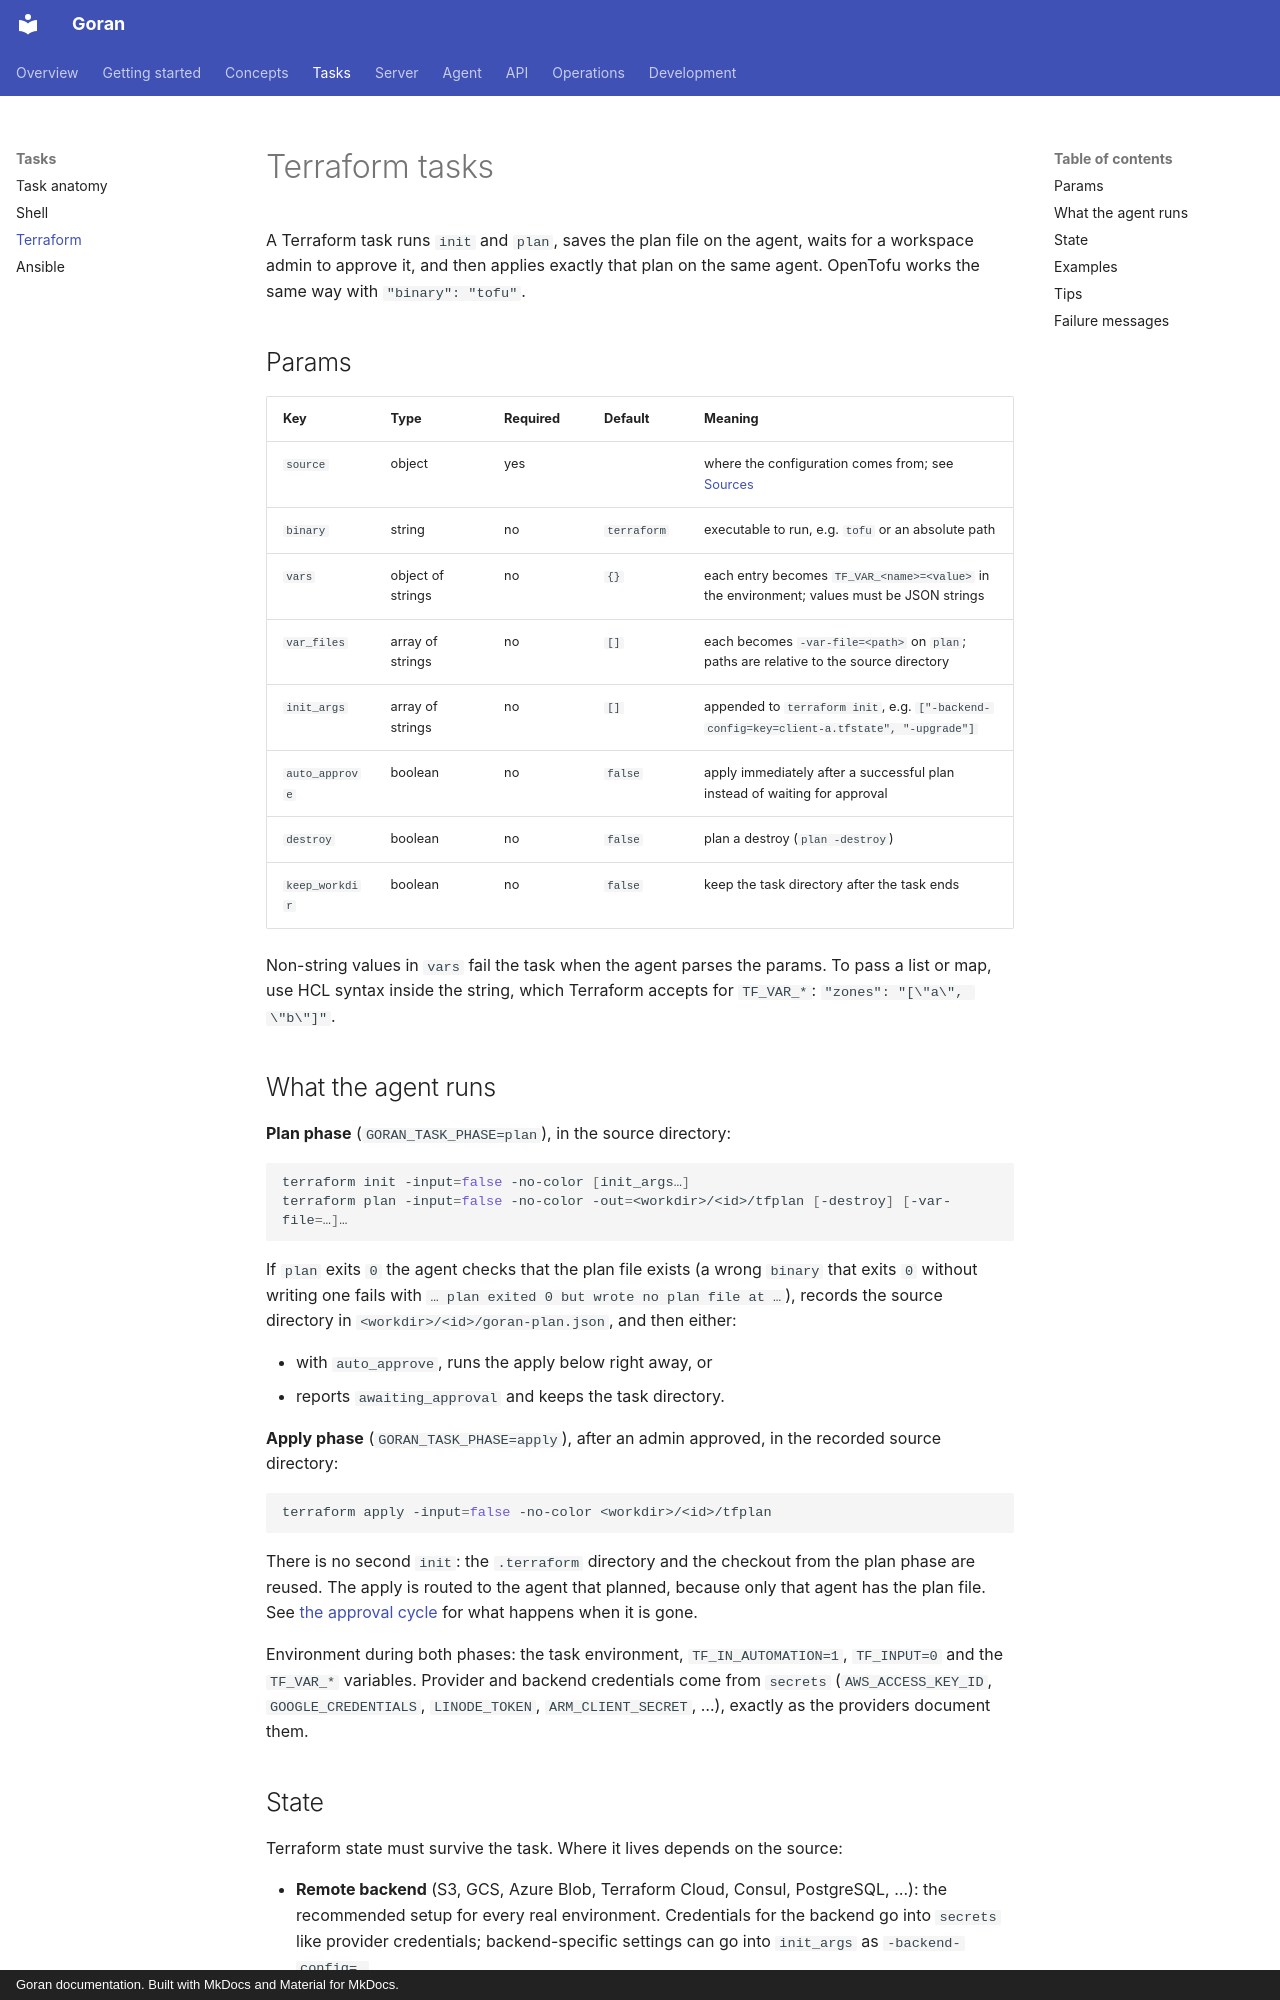

repository: kKEo/goran · page: tasks/terraform/index.html · generator: mkdocs · copyright: Goran documentation. Built with MkDocs and Material for MkDocs.

# Terraform tasks

A Terraform task runs `init` and `plan`, saves the plan file on the agent, waits for a workspace admin to approve it, and then applies exactly that plan on the same agent. OpenTofu works the same way with `"binary": "tofu"`.

## Params

| Key | Type | Required | Default | Meaning |
| --- | --- | --- | --- | --- |
| `source` | object | yes | | where the configuration comes from; see [Sources](index.md#sources) |
| `binary` | string | no | `terraform` | executable to run, e.g. `tofu` or an absolute path |
| `vars` | object of strings | no | `{}` | each entry becomes `TF_VAR_<name>=<value>` in the environment; values must be JSON strings |
| `var_files` | array of strings | no | `[]` | each becomes `-var-file=<path>` on `plan`; paths are relative to the source directory |
| `init_args` | array of strings | no | `[]` | appended to `terraform init`, e.g. `["-backend-config=key=client-a.tfstate", "-upgrade"]` |
| `auto_approve` | boolean | no | `false` | apply immediately after a successful plan instead of waiting for approval |
| `destroy` | boolean | no | `false` | plan a destroy (`plan -destroy`) |
| `keep_workdir` | boolean | no | `false` | keep the task directory after the task ends |

Non-string values in `vars` fail the task when the agent parses the params. To pass a list or map, use HCL syntax inside the string, which Terraform accepts for `TF_VAR_*`: `"zones": "[\"a\", \"b\"]"`.

## What the agent runs

**Plan phase** (`GORAN_TASK_PHASE=plan`), in the source directory:

```sh
terraform init -input=false -no-color [init_args…]
terraform plan -input=false -no-color -out=<workdir>/<id>/tfplan [-destroy] [-var-file=…]…
```

If `plan` exits `0` the agent checks that the plan file exists (a wrong `binary` that exits `0` without writing one fails with `… plan exited 0 but wrote no plan file at …`), records the source directory in `<workdir>/<id>/goran-plan.json`, and then either:

- with `auto_approve`, runs the apply below right away, or
- reports `awaiting_approval` and keeps the task directory.

**Apply phase** (`GORAN_TASK_PHASE=apply`), after an admin approved, in the recorded source directory:

```sh
terraform apply -input=false -no-color <workdir>/<id>/tfplan
```

There is no second `init`: the `.terraform` directory and the checkout from the plan phase are reused. The apply is routed to the agent that planned, because only that agent has the plan file. See [the approval cycle](../concepts/task-lifecycle.md#the-approval-cycle) for what happens when it is gone.

Environment during both phases: the task environment, `TF_IN_AUTOMATION=1`, `TF_INPUT=0` and the `TF_VAR_*` variables. Provider and backend credentials come from `secrets` (`AWS_ACCESS_KEY_ID`, `GOOGLE_CREDENTIALS`, `LINODE_TOKEN`, `ARM_CLIENT_SECRET`, …), exactly as the providers document them.
